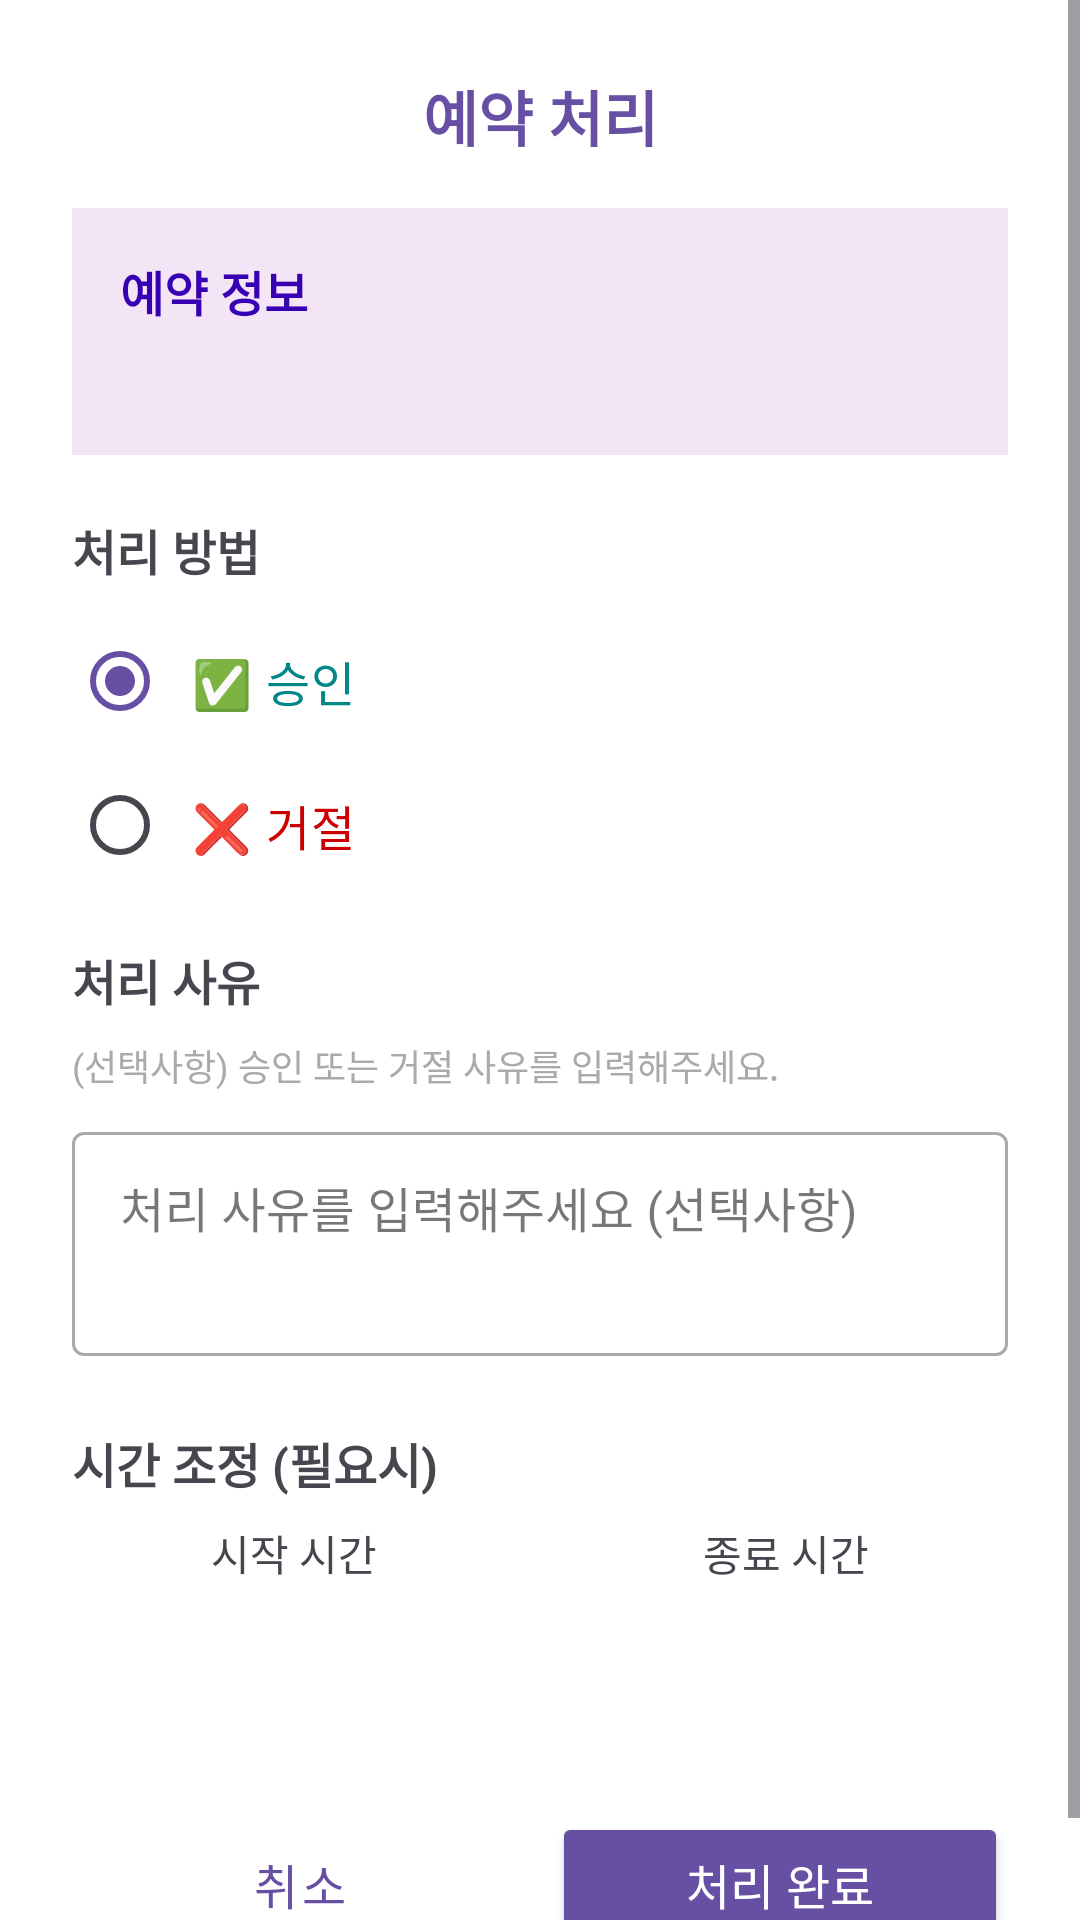

Reconstruct the res/layout file that produces this screen, plus the resources it refers to.
<!-- AndroidManifest.xml: application theme Theme.CodeRelief -->
<!-- res/layout/dialog_reservation_approval.xml -->
<?xml version="1.0" encoding="utf-8"?>
<ScrollView xmlns:android="http://schemas.android.com/apk/res/android"
    android:layout_width="match_parent"
    android:layout_height="wrap_content">

    <LinearLayout
        android:layout_width="match_parent"
        android:layout_height="wrap_content"
        android:orientation="vertical"
        android:padding="24dp"
        android:background="@android:color/white">

        
        <TextView
            android:layout_width="match_parent"
            android:layout_height="wrap_content"
            android:text="예약 처리"
            android:textSize="20sp"
            android:textStyle="bold"
            android:textColor="@color/app_logo_color"
            android:gravity="center"
            android:layout_marginBottom="16dp" />

        
        <LinearLayout
            android:layout_width="match_parent"
            android:layout_height="wrap_content"
            android:orientation="vertical"
            android:background="@color/purple_50"
            android:padding="16dp"
            android:layout_marginBottom="20dp">

            <TextView
                android:layout_width="match_parent"
                android:layout_height="wrap_content"
                android:text="예약 정보"
                android:textSize="16sp"
                android:textStyle="bold"
                android:layout_marginBottom="8dp"
                android:textColor="@color/purple_700" />

            <TextView
                android:id="@+id/tv_reservation_info"
                android:layout_width="match_parent"
                android:layout_height="wrap_content"
                android:text=""
                android:textSize="14sp"
                android:lineSpacingMultiplier="1.2" />
        </LinearLayout>

        
        <TextView
            android:layout_width="match_parent"
            android:layout_height="wrap_content"
            android:text="처리 방법"
            android:textSize="16sp"
            android:textStyle="bold"
            android:layout_marginBottom="8dp" />

        <RadioGroup
            android:id="@+id/rg_approval_status"
            android:layout_width="match_parent"
            android:layout_height="wrap_content"
            android:layout_marginBottom="16dp">

            <RadioButton
                android:id="@+id/rb_approve"
                android:layout_width="match_parent"
                android:layout_height="wrap_content"
                android:text="✅ 승인"
                android:textSize="16sp"
                android:textColor="@color/teal_700"
                android:padding="8dp"
                android:checked="true" />

            <RadioButton
                android:id="@+id/rb_reject"
                android:layout_width="match_parent"
                android:layout_height="wrap_content"
                android:text="❌ 거절"
                android:textSize="16sp"
                android:textColor="@android:color/holo_red_dark"
                android:padding="8dp" />
        </RadioGroup>

        
        <TextView
            android:layout_width="match_parent"
            android:layout_height="wrap_content"
            android:text="처리 사유"
            android:textSize="16sp"
            android:textStyle="bold"
            android:layout_marginBottom="8dp" />

        <TextView
            android:id="@+id/tv_reason_hint"
            android:layout_width="match_parent"
            android:layout_height="wrap_content"
            android:text="(선택사항) 승인 또는 거절 사유를 입력해주세요."
            android:textSize="12sp"
            android:textColor="@android:color/darker_gray"
            android:layout_marginBottom="8dp" />

        <com.google.android.material.textfield.TextInputLayout
            android:layout_width="match_parent"
            android:layout_height="wrap_content"
            android:layout_marginBottom="24dp"
            style="@style/Widget.MaterialComponents.TextInputLayout.OutlinedBox">

            <com.google.android.material.textfield.TextInputEditText
                android:id="@+id/et_approval_reason"
                android:layout_width="match_parent"
                android:layout_height="wrap_content"
                android:hint="처리 사유를 입력해주세요 (선택사항)"
                android:minLines="2"
                android:maxLines="4"
                android:gravity="top"
                android:inputType="textMultiLine" />
        </com.google.android.material.textfield.TextInputLayout>

        
        <LinearLayout
            android:id="@+id/layout_time_adjustment"
            android:layout_width="match_parent"
            android:layout_height="wrap_content"
            android:orientation="vertical"
            android:layout_marginBottom="24dp">

            <TextView
                android:layout_width="match_parent"
                android:layout_height="wrap_content"
                android:text="시간 조정 (필요시)"
                android:textSize="16sp"
                android:textStyle="bold"
                android:layout_marginBottom="8dp" />

            <LinearLayout
                android:layout_width="match_parent"
                android:layout_height="wrap_content"
                android:orientation="horizontal">

                
                <LinearLayout
                    android:layout_width="0dp"
                    android:layout_height="wrap_content"
                    android:layout_weight="1"
                    android:orientation="vertical"
                    android:layout_marginEnd="8dp">

                    <TextView
                        android:layout_width="match_parent"
                        android:layout_height="wrap_content"
                        android:text="시작 시간"
                        android:textSize="14sp"
                        android:gravity="center"
                        android:layout_marginBottom="4dp" />

                    <Button
                        android:id="@+id/btn_adjusted_start_time"
                        android:layout_width="match_parent"
                        android:layout_height="wrap_content"
                        android:text=""
                        android:textSize="16sp"
                        style="@style/Widget.MaterialComponents.Button.OutlinedButton" />
                </LinearLayout>

                
                <LinearLayout
                    android:layout_width="0dp"
                    android:layout_height="wrap_content"
                    android:layout_weight="1"
                    android:orientation="vertical"
                    android:layout_marginStart="8dp">

                    <TextView
                        android:layout_width="match_parent"
                        android:layout_height="wrap_content"
                        android:text="종료 시간"
                        android:textSize="14sp"
                        android:gravity="center"
                        android:layout_marginBottom="4dp" />

                    <Button
                        android:id="@+id/btn_adjusted_end_time"
                        android:layout_width="match_parent"
                        android:layout_height="wrap_content"
                        android:text=""
                        android:textSize="16sp"
                        style="@style/Widget.MaterialComponents.Button.OutlinedButton" />
                </LinearLayout>
            </LinearLayout>
        </LinearLayout>

        
        <LinearLayout
            android:layout_width="match_parent"
            android:layout_height="wrap_content"
            android:orientation="horizontal">

            <Button
                android:id="@+id/btn_cancel_approval"
                android:layout_width="0dp"
                android:layout_height="wrap_content"
                android:layout_weight="1"
                android:text="취소"
                android:textSize="16sp"
                android:layout_marginEnd="8dp"
                style="@style/Widget.MaterialComponents.Button.OutlinedButton" />

            <Button
                android:id="@+id/btn_process_reservation"
                android:layout_width="0dp"
                android:layout_height="wrap_content"
                android:layout_weight="1"
                android:text="처리 완료"
                android:textSize="16sp"
                android:textColor="@android:color/white"
                android:backgroundTint="@color/app_logo_color" />
        </LinearLayout>

    </LinearLayout>
</ScrollView>
<!-- resources referenced by this layout -->
<resources>
  <color name="app_logo_color">#6750A4</color>
  <color name="purple_50">#FFF3E5F5</color>
  <color name="purple_700">#FF3700B3</color>
  <color name="teal_700">#FF018786</color>
  <style name="Theme.CodeRelief" parent="Base.Theme.CodeRelief" />
  <style name="Base.Theme.CodeRelief" parent="Theme.Material3.DayNight.NoActionBar">
          
          
      </style>
</resources>
